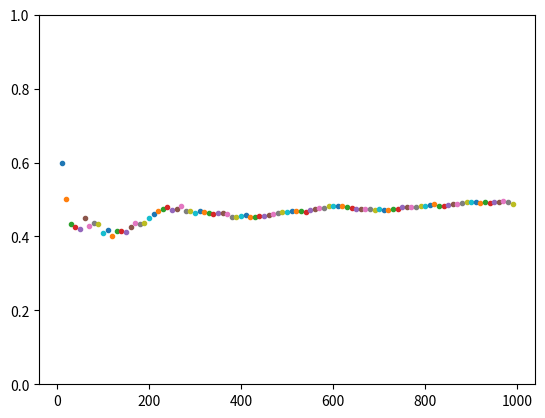

This chart was generated by the following Python code:
# -*- coding: utf-8 -*-
"""
Created on Fri Oct  7 09:49:09 2022

@author: Andreea Grecu
"""

import matplotlib.pyplot as plt
import numpy as np

#%% Problema 1

plt.figure()
plt.ylim([0,1])

N = 1000


H_prob=0.5
H=0
T=0


#Aruncarea cu o moneda clasica
for i in range(N):
    alegere = np.random.rand()
    if alegere <= H_prob :
        H+=1
    else:
        T+=1
    
    if i%10 == 0 and i!=0 :
        plt.plot(i, H/i, '.')
        
        

print("Probabilitatea finala sa pice Head= " , H/N)
    
#%% Problema 2

probabilitati =[0]+ [1/6]*6

#probabilitati = [0,0.25, 0.25, 0.2, 0.15, 0.1, 0.5]

N = 1000
numere=[0]*7


for i in range(1,len(probabilitati)):
    probabilitati[i] = probabilitati[i-1]+probabilitati[i]
    
print(probabilitati)


for i in range(N):
    alegere = np.random.rand()
    for j in range(1, 7):
        if alegere >= probabilitati[j-1] and alegere < probabilitati[j] :
            numere[j] += 1
            
print(numere)


#%% Problema 3

N = 10000
p=0

aruncari = 20


for j in range(N):
    reusite=0
    consecutive=0
    for i in range(aruncari):
        alegere = np.random.rand()
        if alegere <= 0.5 :
            consecutive += 1
        else:
            consecutive = 0
        if consecutive >= 4:
            reusite = 1
    p += reusite
    
print("Probabilitatea sa avem o secventa de 4 consecutive: ", p/N)


#%% Problema 4

verde = [3,3,3,3,3,6]
rosu = [1,4,4,4,4,4]
negru = [2,2,2,5,5,5]


#testam care zar ar trebui ales atunci cand alegi primul

N = 10000

#daca primul alege rosu
#am luat pentru player 2 maximul dintre negru si verde pentru 
crosu=0
for i in range(N):
    p1 = rosu[np.random.randint(6)]
    p2 = max(negru[np.random.randint(6)],verde[np.random.randint(6)])
    
    if p1>p2:
        crosu +=1;
        
print("Sansa minima de castig a primului daca alege zarul rosu: ", crosu/N);

cnegru=0
for i in range(N):
    p1 = negru[np.random.randint(6)]
    p2 = max(rosu[np.random.randint(6)],verde[np.random.randint(6)])
    
    if p1>p2:
        cnegru +=1;
        
print("Sansa minima de castig a primului daca alege zarul negru: ", cnegru/N);


cverde=0
for i in range(N):
    p1 = verde[np.random.randint(6)]
    p2 = max(rosu[np.random.randint(6)],negru[np.random.randint(6)])
    
    if p1>p2:
        cverde +=1;
        
print("Sansa minima de castig a primului daca alege zarul verde: ", cverde/N);


zaruri = [[1, 4, 4, 4, 4, 4], [3, 3, 3, 3, 3, 6], [2, 2, 2, 5, 5, 5]]

castig=0
for i in range(N):
    alegere1 = np.random.randint(3)
    zarP1 = zaruri[alegere1]
    
    zarRamas = zaruri[:alegere1] + zaruri[alegere1:]
    alegere2 = np.random.randint(2)
    zarP2 = zarRamas[alegere2]
    
    if (zarP1[np.random.randint(6)] > zarP2[np.random.randint(6)]):
        castig += 1
        
print("Sansele de castig ale primului daca amandoi aleg total random", castig / N)